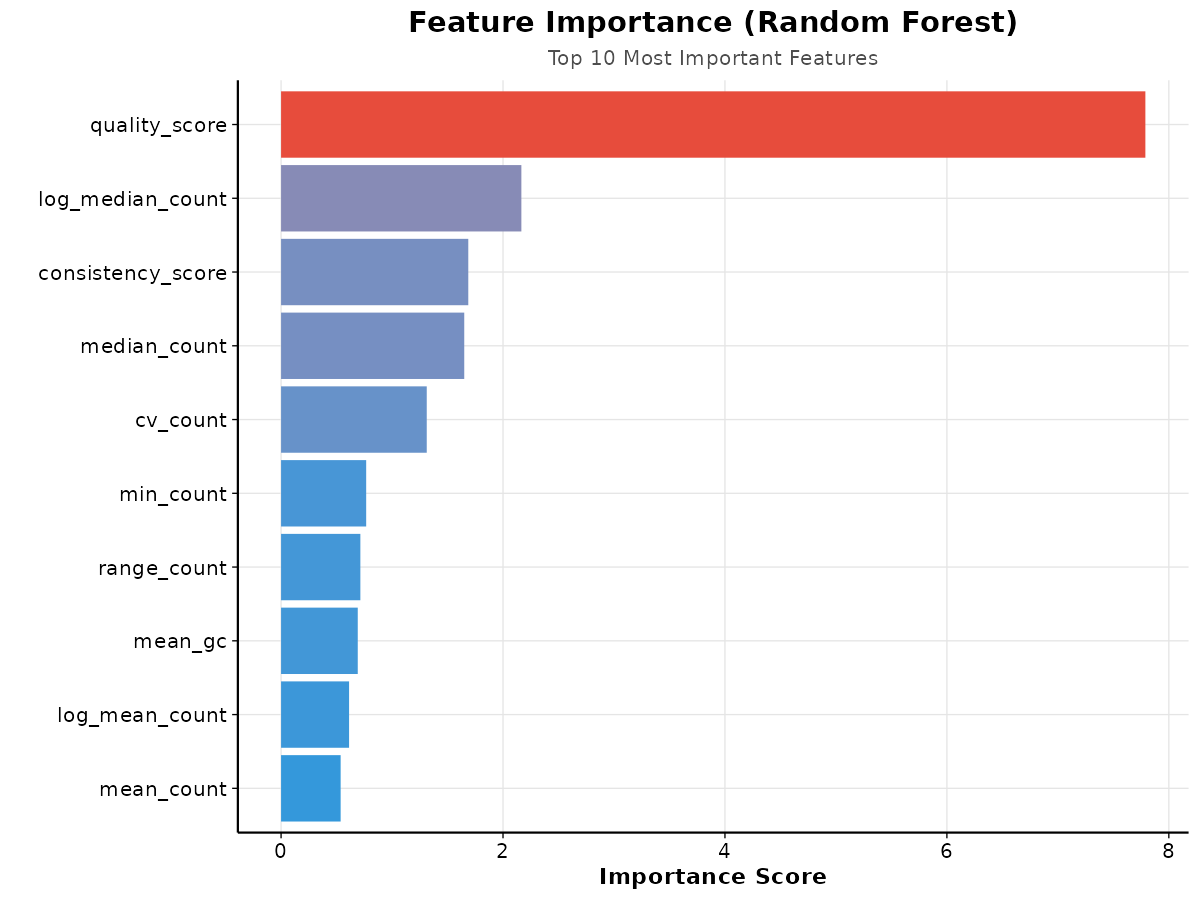

The data file committed next to this chart (first rows):
feature, importance
quality_score, 7.789
log_median_count, 2.165
consistency_score, 1.687
median_count, 1.651
cv_count, 1.313
min_count, 0.7669
range_count, 0.7145
mean_gc, 0.691
log_mean_count, 0.6128
mean_count, 0.5367
sd_count, 0.5115
max_count, 0.4501
sd_gc, 0.1326
n_guides, 0.003429
